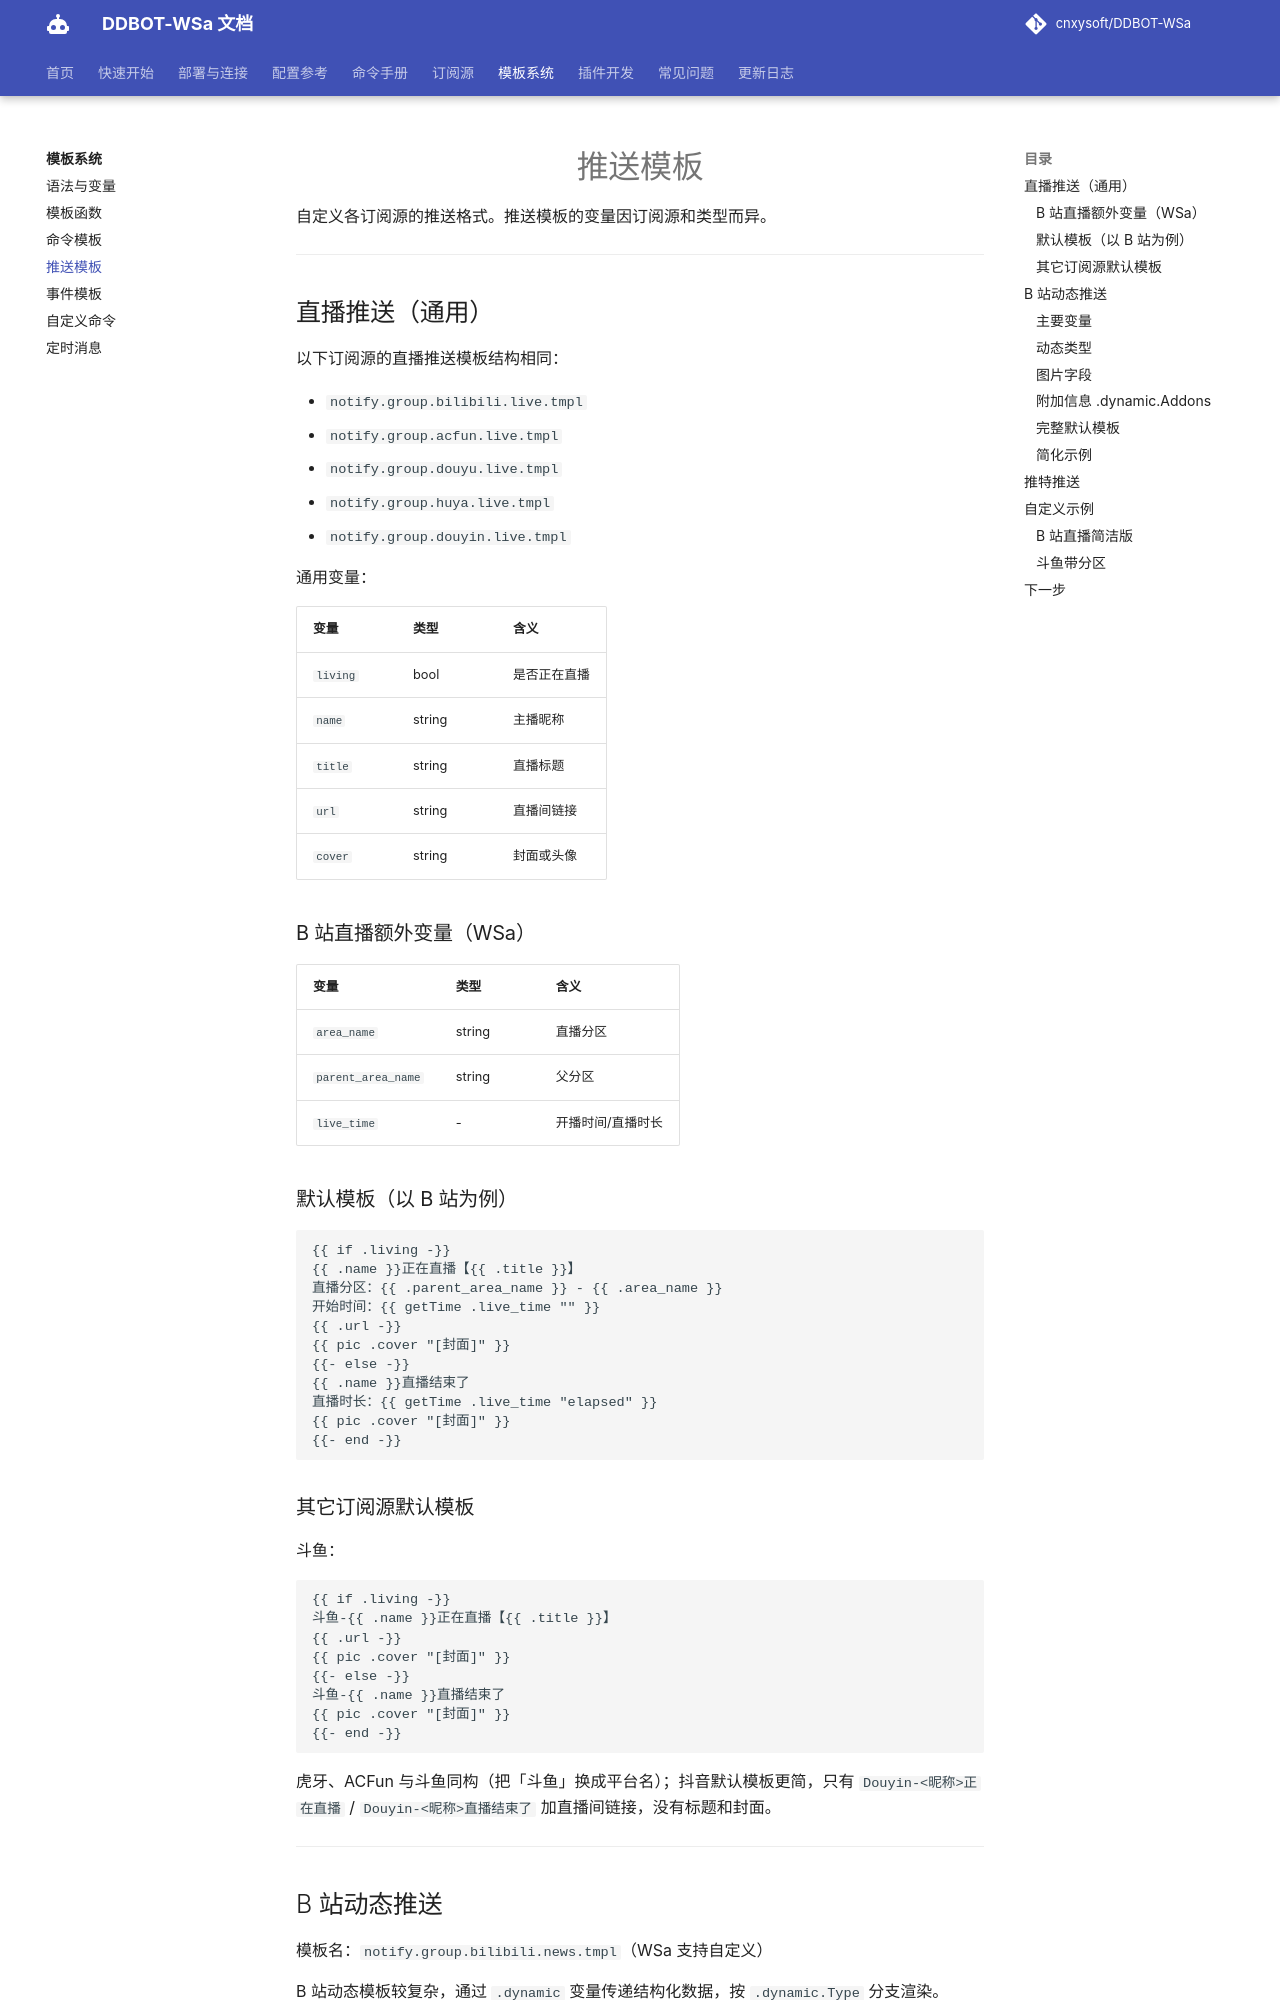

repository: kizunerwe/DDBOT-WSa-docs · page: template/notify-tmpl/index.html · generator: mkdocs

# 推送模板

自定义各订阅源的推送格式。推送模板的变量因订阅源和类型而异。

---

## 直播推送（通用）

以下订阅源的直播推送模板结构相同：

- `notify.group.bilibili.live.tmpl`
- `notify.group.acfun.live.tmpl`
- `notify.group.douyu.live.tmpl`
- `notify.group.huya.live.tmpl`
- `notify.group.douyin.live.tmpl`

通用变量：

| 变量 | 类型 | 含义 |
|------|------|------|
| `living` | bool | 是否正在直播 |
| `name` | string | 主播昵称 |
| `title` | string | 直播标题 |
| `url` | string | 直播间链接 |
| `cover` | string | 封面或头像 |

### B 站直播额外变量（WSa）

| 变量 | 类型 | 含义 |
|------|------|------|
| `area_name` | string | 直播分区 |
| `parent_area_name` | string | 父分区 |
| `live_time` | - | 开播时间/直播时长 |

### 默认模板（以 B 站为例）

```text
{{ if .living -}}
{{ .name }}正在直播【{{ .title }}】
直播分区：{{ .parent_area_name }} - {{ .area_name }}
开始时间：{{ getTime .live_time "" }}
{{ .url -}}
{{ pic .cover "[封面]" }}
{{- else -}}
{{ .name }}直播结束了
直播时长：{{ getTime .live_time "elapsed" }}
{{ pic .cover "[封面]" }}
{{- end -}}
```

### 其它订阅源默认模板

斗鱼：

```text
{{ if .living -}}
斗鱼-{{ .name }}正在直播【{{ .title }}】
{{ .url -}}
{{ pic .cover "[封面]" }}
{{- else -}}
斗鱼-{{ .name }}直播结束了
{{ pic .cover "[封面]" }}
{{- end -}}
```

虎牙、ACFun 与斗鱼同构（把「斗鱼」换成平台名）；抖音默认模板更简，只有 `Douyin-<昵称>正在直播` / `Douyin-<昵称>直播结束了` 加直播间链接，没有标题和封面。

---
